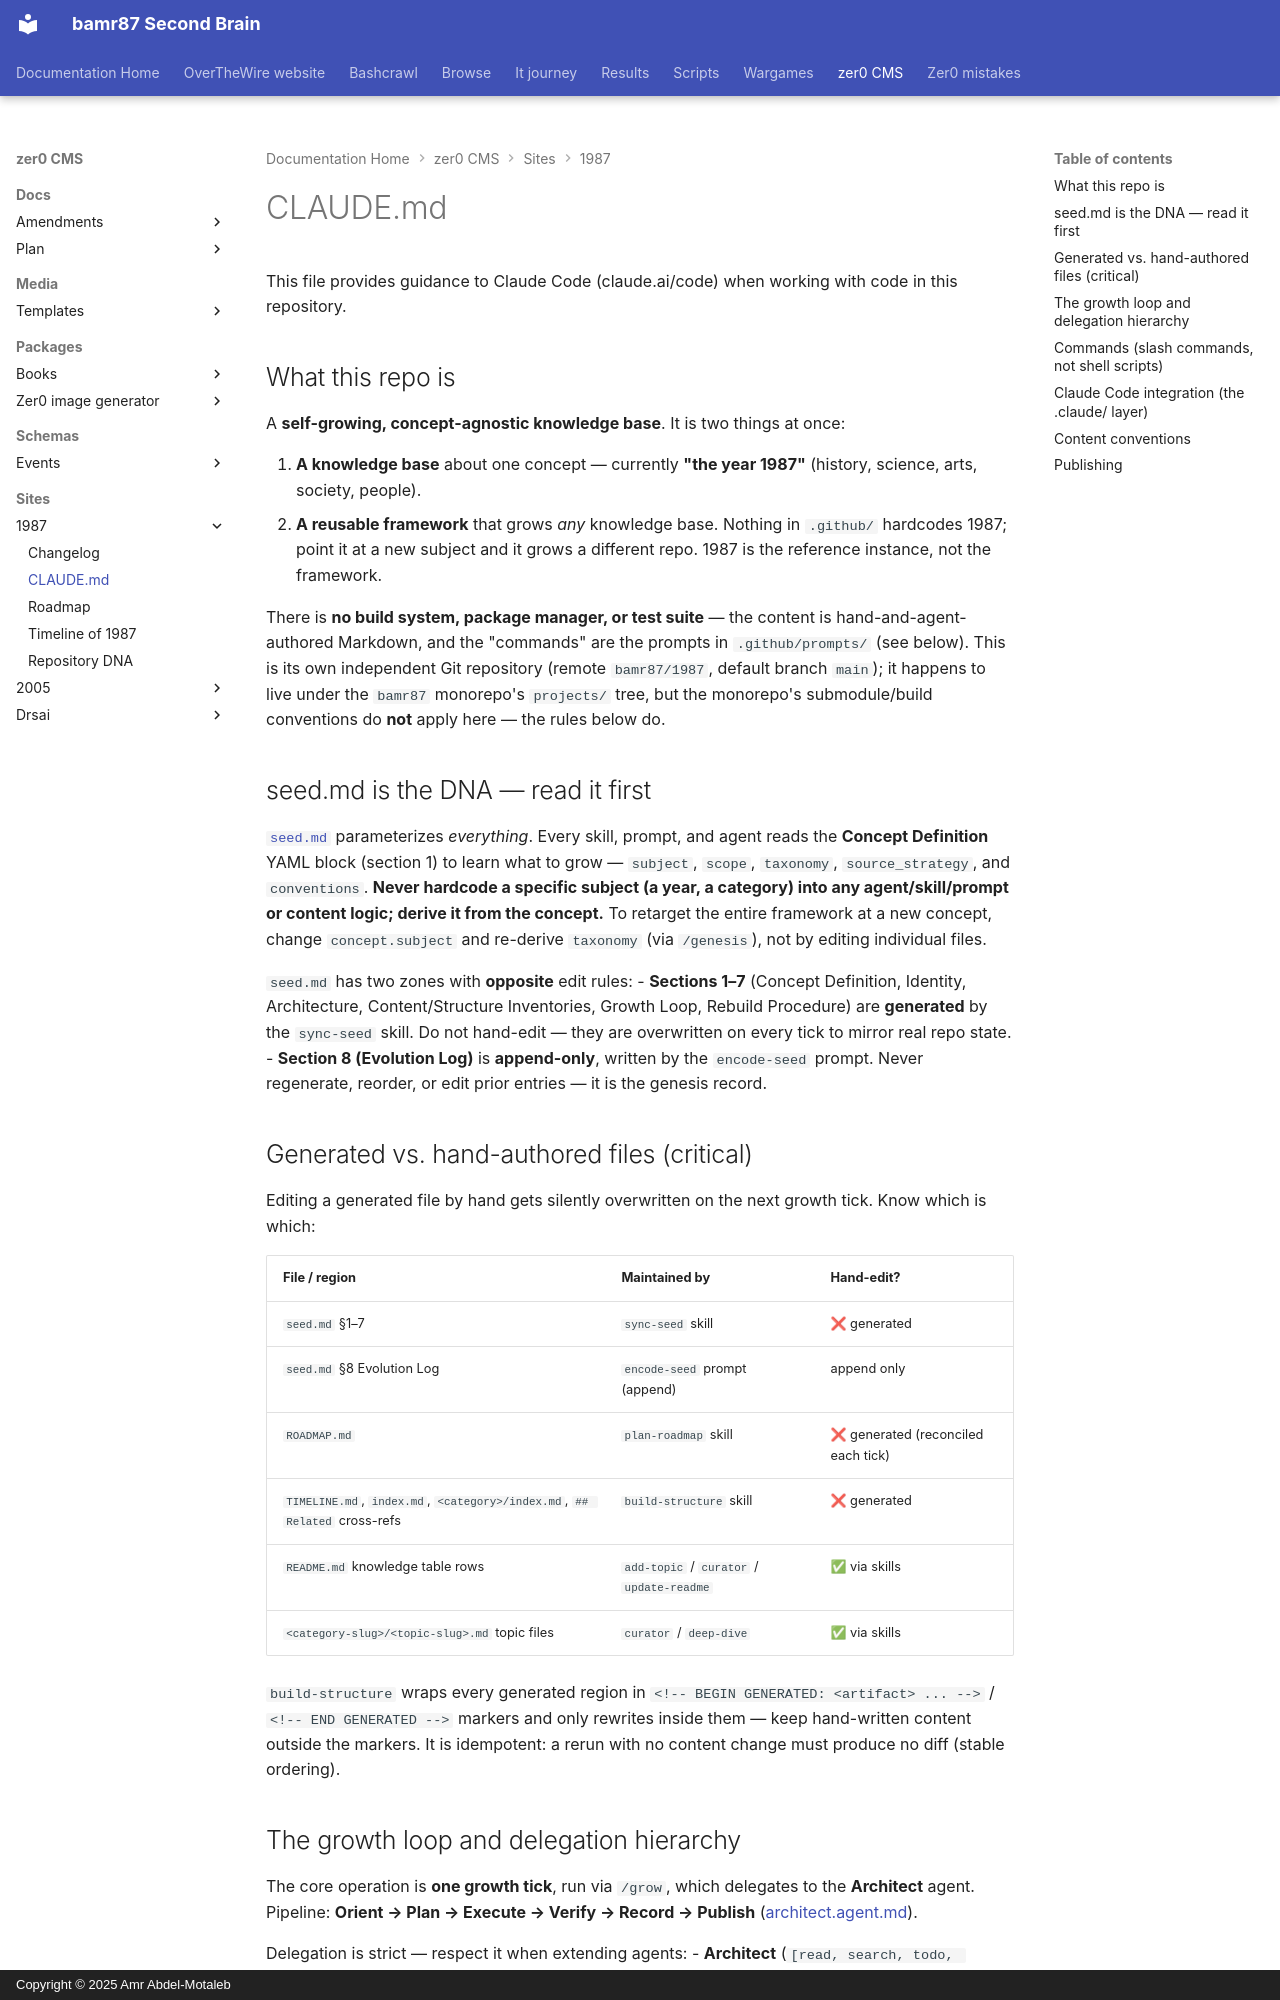

repository: bamr87/README · page: zer0-CMS/sites/1987/CLAUDE/index.html · generator: mkdocs · copyright: Copyright © 2025 Amr Abdel-Motaleb

---
source_file: sites/1987/CLAUDE.md
source_repo: bamr87/zer0-CMS
source_url: https://github.com/bamr87/zer0-CMS/blob/main/sites/1987/CLAUDE.md
title: CLAUDE.md
---
# CLAUDE.md

This file provides guidance to Claude Code (claude.ai/code) when working with code in this repository.

## What this repo is

A **self-growing, concept-agnostic knowledge base**. It is two things at once:

1. **A knowledge base** about one concept — currently **"the year 1987"** (history, science, arts, society, people).
2. **A reusable framework** that grows *any* knowledge base. Nothing in `.github/` hardcodes 1987; point it at a new subject and it grows a different repo. 1987 is the reference instance, not the framework.

There is **no build system, package manager, or test suite** — the content is hand-and-agent-authored Markdown, and the "commands" are the prompts in `.github/prompts/` (see below). This is its own independent Git repository (remote `bamr87/1987`, default branch `main`); it happens to live under the `bamr87` monorepo's `projects/` tree, but the monorepo's submodule/build conventions do **not** apply here — the rules below do.

## seed.md is the DNA — read it first

[`seed.md`](seed.md) parameterizes *everything*. Every skill, prompt, and agent reads the **Concept Definition** YAML block (section 1) to learn what to grow — `subject`, `scope`, `taxonomy`, `source_strategy`, and `conventions`. **Never hardcode a specific subject (a year, a category) into any agent/skill/prompt or content logic; derive it from the concept.** To retarget the entire framework at a new concept, change `concept.subject` and re-derive `taxonomy` (via `/genesis`), not by editing individual files.

`seed.md` has two zones with **opposite** edit rules:
- **Sections 1–7** (Concept Definition, Identity, Architecture, Content/Structure Inventories, Growth Loop, Rebuild Procedure) are **generated** by the `sync-seed` skill. Do not hand-edit — they are overwritten on every tick to mirror real repo state.
- **Section 8 (Evolution Log)** is **append-only**, written by the `encode-seed` prompt. Never regenerate, reorder, or edit prior entries — it is the genesis record.

## Generated vs. hand-authored files (critical)

Editing a generated file by hand gets silently overwritten on the next growth tick. Know which is which:

| File / region | Maintained by | Hand-edit? |
|---|---|---|
| `seed.md` §1–7 | `sync-seed` skill | ❌ generated |
| `seed.md` §8 Evolution Log | `encode-seed` prompt (append) | append only |
| `ROADMAP.md` | `plan-roadmap` skill | ❌ generated (reconciled each tick) |
| `TIMELINE.md`, `index.md`, `<category>/index.md`, `## Related` cross-refs | `build-structure` skill | ❌ generated |
| `README.md` knowledge table rows | `add-topic` / `curator` / `update-readme` | ✅ via skills |
| `<category-slug>/<topic-slug>.md` topic files | `curator` / `deep-dive` | ✅ via skills |

`build-structure` wraps every generated region in `<!-- BEGIN GENERATED: <artifact> ... -->` / `<!-- END GENERATED -->` markers and only rewrites inside them — keep hand-written content outside the markers. It is idempotent: a rerun with no content change must produce no diff (stable ordering).
